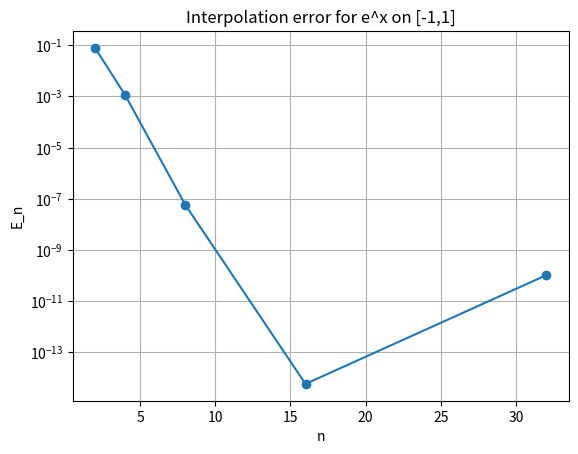

This chart was generated by the following Python code:
import numpy as np
import matplotlib.pyplot as plt

def divided_differences(x, y):
    n = len(x)
    coef = y.astype(float).copy()
    for j in range(1, n):
        coef[j:n] = (coef[j:n] - coef[j-1:n-1]) / (x[j:n] - x[0:n-j])
    return coef

def newton_eval(coef, xnodes, t):
    p = np.full_like(t, coef[-1], dtype=float)
    for k in range(len(coef) - 2, -1, -1):
        p = coef[k] + (t - xnodes[k]) * p
    return p

f = np.exp
t = np.linspace(-1, 1, 501)

n_values = [2, 4, 8, 16, 32]
E_values = []

for n in n_values:
    x = np.linspace(-1, 1, n + 1)   # interpolation nodes
    y = f(x)

    coef = divided_differences(x, y)
    p = newton_eval(coef, x, t)

    err = np.abs(f(t) - p)
    E_n = np.max(err)
    E_values.append(E_n)

    print(f"n = {n:2d}, E_n = {E_n:.16e}")

plt.semilogy(n_values, E_values, marker='o')
plt.xlabel('n')
plt.ylabel('E_n')
plt.title('Interpolation error for e^x on [-1,1]')
plt.grid(True)
plt.show()
